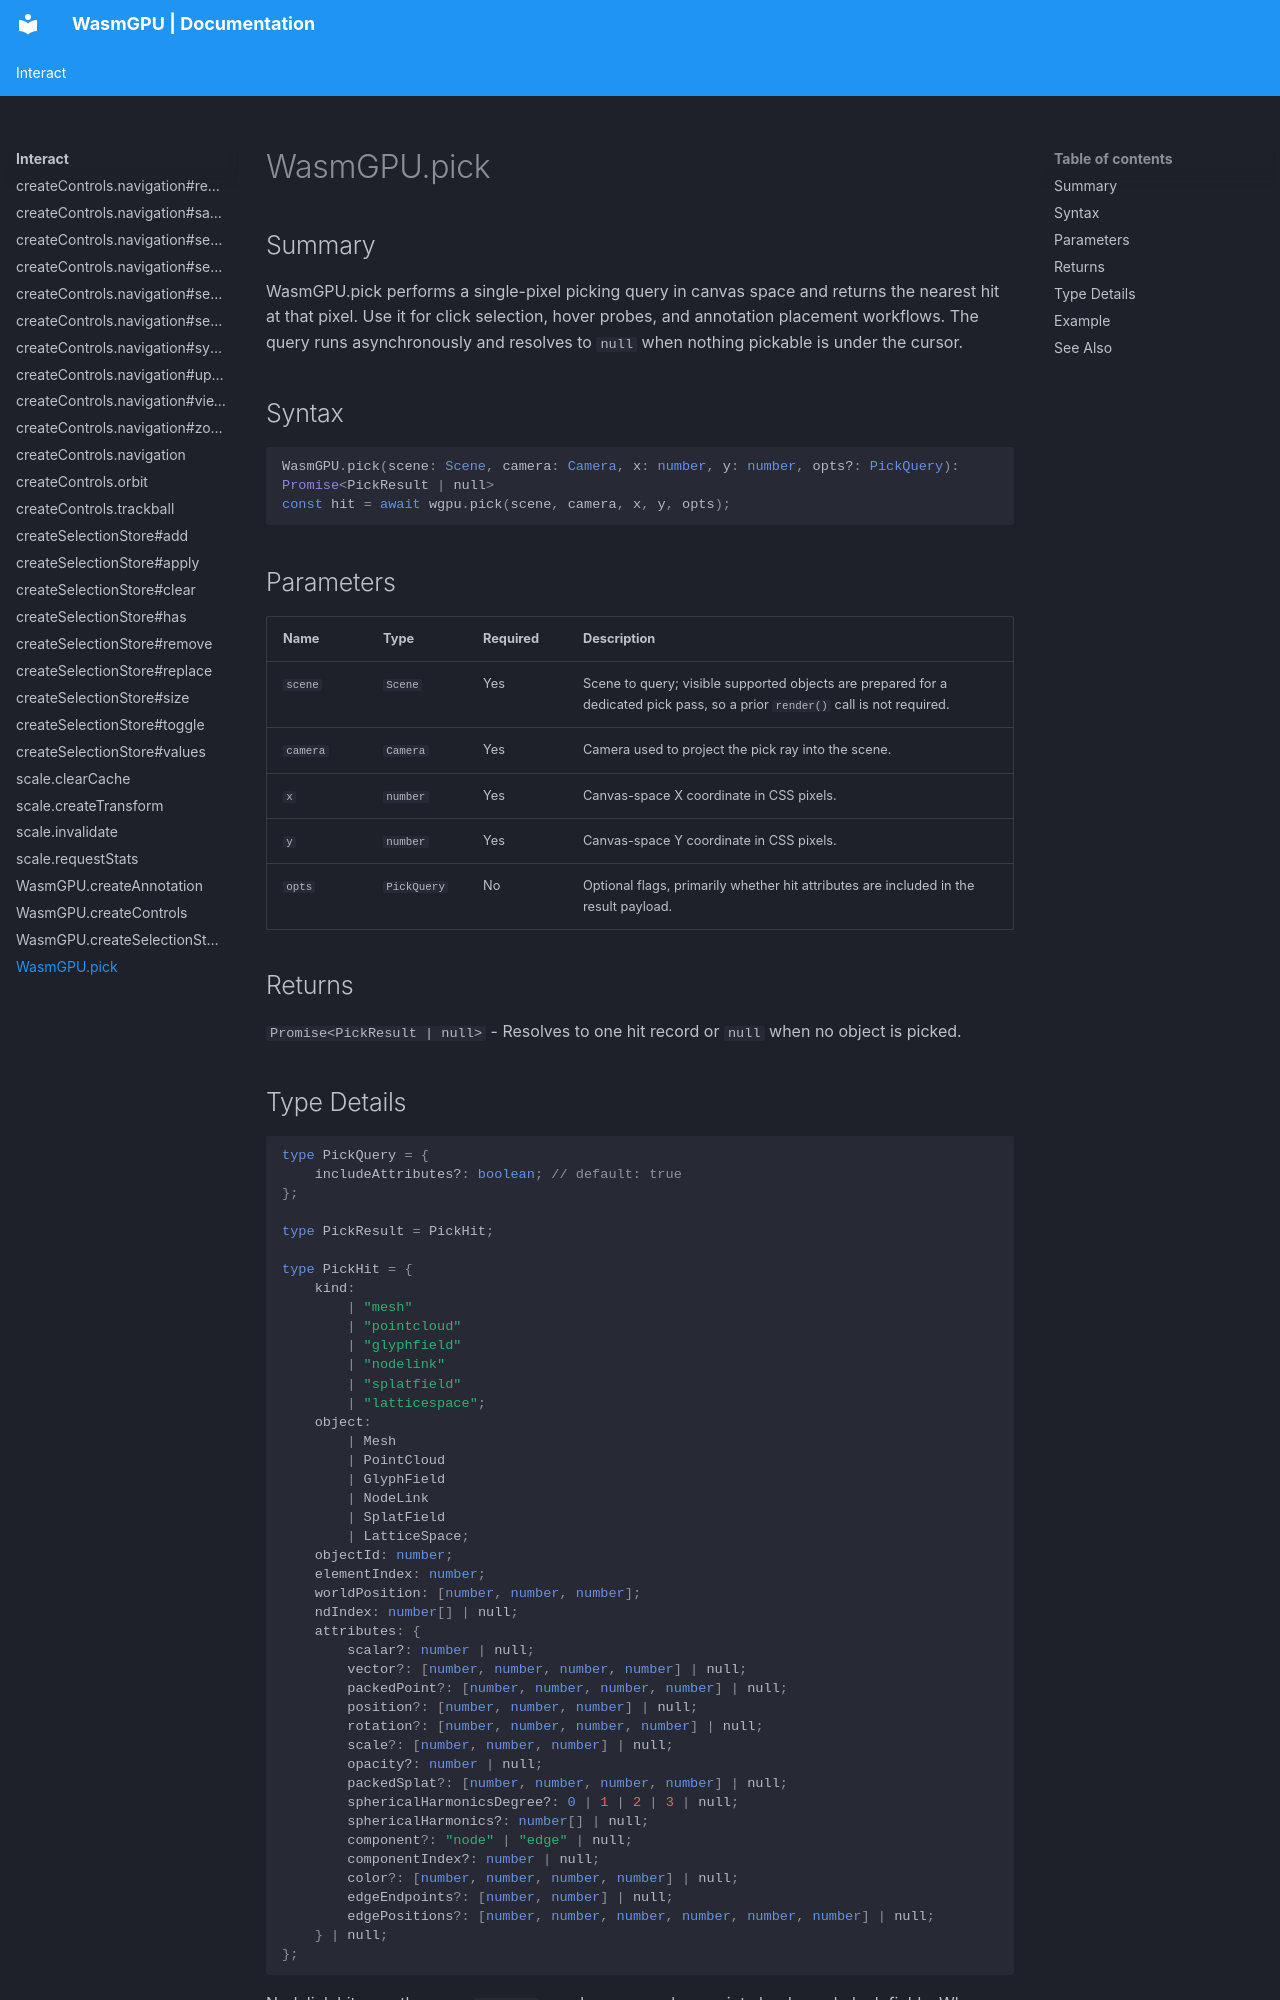

repository: Zushah/WasmGPU · page: interact/wasmgpu-pick/index.html · generator: mkdocs

# WasmGPU.pick

## Summary
WasmGPU.pick performs a single-pixel picking query in canvas space and returns the nearest hit at that pixel.
Use it for click selection, hover probes, and annotation placement workflows.
The query runs asynchronously and resolves to `null` when nothing pickable is under the cursor.

## Syntax
```ts
WasmGPU.pick(scene: Scene, camera: Camera, x: number, y: number, opts?: PickQuery): Promise<PickResult | null>
const hit = await wgpu.pick(scene, camera, x, y, opts);
```

## Parameters
| Name | Type | Required | Description |
| --- | --- | --- | --- |
| `scene` | `Scene` | Yes | Scene to query; visible supported objects are prepared for a dedicated pick pass, so a prior `render()` call is not required. |
| `camera` | `Camera` | Yes | Camera used to project the pick ray into the scene. |
| `x` | `number` | Yes | Canvas-space X coordinate in CSS pixels. |
| `y` | `number` | Yes | Canvas-space Y coordinate in CSS pixels. |
| `opts` | `PickQuery` | No | Optional flags, primarily whether hit attributes are included in the result payload. |

## Returns
`Promise<PickResult | null>` - Resolves to one hit record or `null` when no object is picked.
